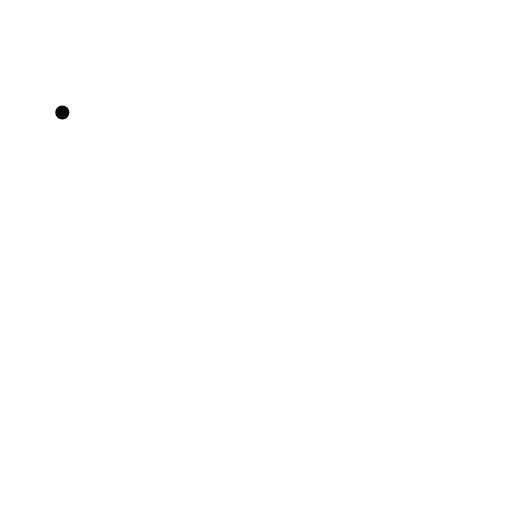
t = 0.00 s
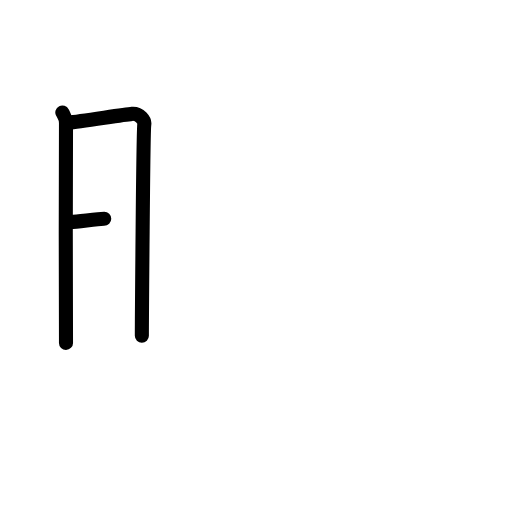
t = 2.50 s
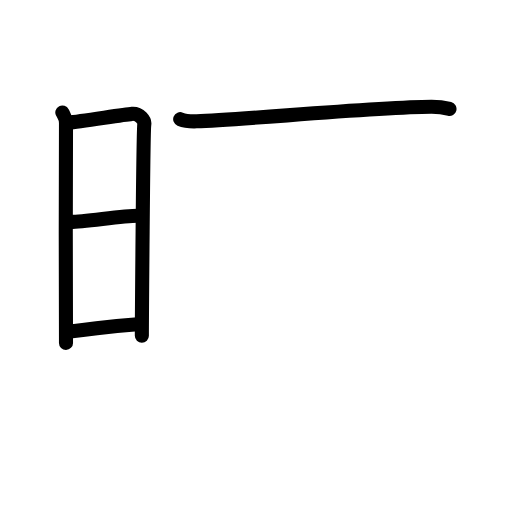
t = 4.83 s
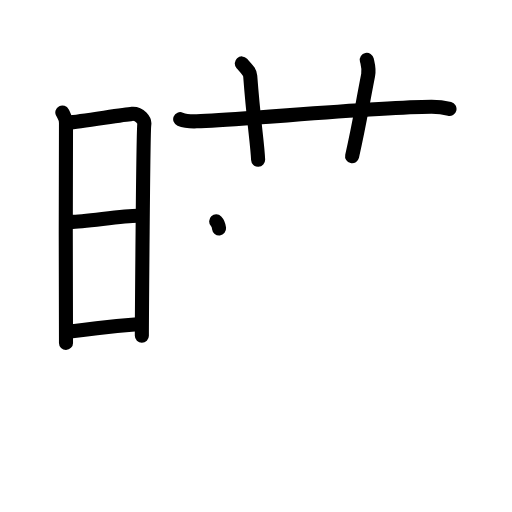
t = 7.25 s
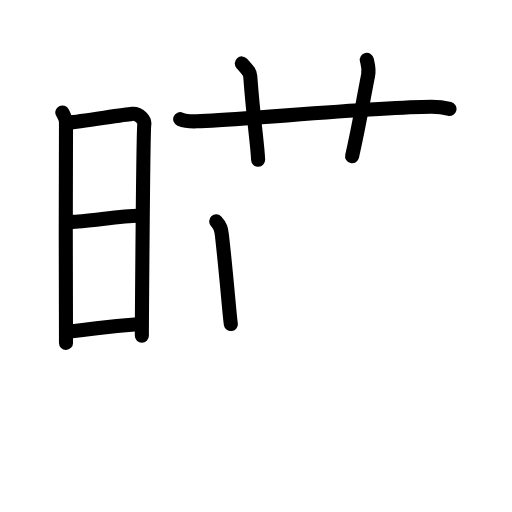
t = 7.75 s
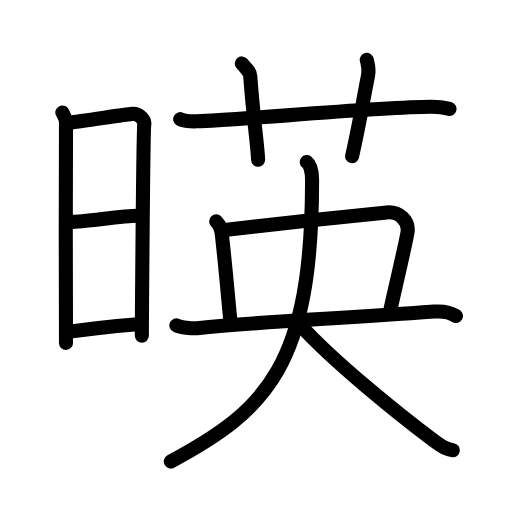
t = 12.00 s

The animated SVG that drew these frames (rendered in a browser with its animation timeline set to each time). Animation: 37 SMIL elements (animate=37); one cycle of 12.00 s.

<?xml version="1.0" encoding="UTF-8"?>
<!--
AniKanjiVG is licensed by CC-BY-SA Paul C. Sommerhoff (https://bitbucket.org/sommerhoff/anikanjivg).
AniKanjiVG uses KanjiVG which is licensed by CC-BY-SA Ulrich Apel (http://kanjivg.tagaini.net).
See also http://creativecommons.org/licenses/by-sa/3.0/
-->
<svg xmlns:kvg='http://kanjivg.tagaini.net' xmlns='http://www.w3.org/2000/svg' width='109' height='109' viewBox='0 0 109 109' style='fill:none;stroke:#000000;stroke-width:3;stroke-linecap:round;stroke-linejoin:round;' id="kvg:kanji_0668e"><g id="kvg:0668e" kvg:element="暎"><g id="kvg:0668e-g1" kvg:element="日" kvg:position="left" kvg:radical="tradit"><path id="kvg:0668e-s1" kvg:type="㇑" d="M13.27,23.94c0.39,0.78,0.78,1.18,0.78,2.22c0,1.04-0.13,45.79,0,46.84"><animate attributeName="d" begin="0.0s" dur="0.5s" from="M13.27,23.94C13.27,23.94,13.27,23.94,13.27,23.94" to="M13.27,23.94c0.39,0.78,0.78,1.18,0.78,2.22" />
<animate attributeName="d" begin="0.5s" dur="0.5s" from="M13.27,23.94c0.39,0.78,0.78,1.18,0.78,2.22c0,0,0,0,0,0,0" to="M13.27,23.94c0.39,0.78,0.78,1.18,0.78,2.22c0,1.04-0.13,45.79,0,46.84" />
</path>
<path id="kvg:0668e-s2" kvg:type="㇕a" d="M14.69,26.07c2.2-0.13,11.41-1.67,13.42-1.83c1.67-0.13,2.74,1.45,2.61,2.22c-0.26,1.57-0.52,44.23-0.52,45.01"><animate attributeName="d" begin="1.0s" dur="0.3333333333333333s" from="M14.69,26.07C14.69,26.07,14.69,26.07,14.69,26.07" to="M14.69,26.07c2.2-0.13,11.41-1.67,13.42-1.83" />
<animate attributeName="d" begin="1.3333333333333333s" dur="0.3333333333333333s" from="M14.69,26.07c2.2-0.13,11.41-1.67,13.42-1.83c0,0,0,0,0,0,0" to="M14.69,26.07c2.2-0.13,11.41-1.67,13.42-1.83c1.67-0.13,2.74,1.45,2.61,2.22" />
<animate attributeName="d" begin="1.6666666666666665s" dur="0.3333333333333333s" from="M14.69,26.07c2.2-0.13,11.41-1.67,13.42-1.83c1.67-0.13,2.74,1.45,2.61,2.22c0,0,0,0,0,0,0" to="M14.69,26.07c2.2-0.13,11.41-1.67,13.42-1.83c1.67-0.13,2.74,1.45,2.61,2.22c-0.26,1.57-0.52,44.23-0.52,45.01" />
<animate attributeName="d" begin="0s" dur="1.0s" from="M-100,-100" to="M-100,-100" />
</path>
<path id="kvg:0668e-s3" kvg:type="㇐a" d="M15.08,47.23c2.97,0,10.86-1.31,14.22-1.31"><animate attributeName="d" begin="2.0s" dur="1.0s" from="M15.08,47.23C15.08,47.23,15.08,47.23,15.08,47.23" to="M15.08,47.23c2.97,0,10.86-1.31,14.22-1.31" />
<animate attributeName="d" begin="0s" dur="2.0s" from="M-100,-100" to="M-100,-100" />
</path>
<path id="kvg:0668e-s4" kvg:type="㇐a" d="M14.94,70.56C21,70,21.75,69.5,29.29,69.02"><animate attributeName="d" begin="3.0s" dur="1.0s" from="M14.94,70.56C14.94,70.56,14.94,70.56,14.94,70.56" to="M14.94,70.56C21,70,21.75,69.5,29.29,69.02" />
<animate attributeName="d" begin="0s" dur="3.0s" from="M-100,-100" to="M-100,-100" />
</path>
</g>
<g id="kvg:0668e-g2" kvg:element="英" kvg:position="right"><g id="kvg:0668e-g3" kvg:element="艹" kvg:variant="true" kvg:original="艸" kvg:position="top"><path id="kvg:0668e-s5" kvg:type="㇐" d="M38.36,25.37c1.11,0.46,2.4,0.5,3.52,0.46c9.87-0.33,38.14-3.03,49.92-3.09c1.85-0.01,2.97,0.22,3.89,0.45"><animate attributeName="d" begin="4.0s" dur="0.3333333333333333s" from="M38.36,25.37C38.36,25.37,38.36,25.37,38.36,25.37" to="M38.36,25.37c1.11,0.46,2.4,0.5,3.52,0.46" />
<animate attributeName="d" begin="4.333333333333333s" dur="0.3333333333333333s" from="M38.36,25.37c1.11,0.46,2.4,0.5,3.52,0.46c0,0,0,0,0,0,0" to="M38.36,25.37c1.11,0.46,2.4,0.5,3.52,0.46c9.87-0.33,38.14-3.03,49.92-3.09" />
<animate attributeName="d" begin="4.666666666666667s" dur="0.3333333333333333s" from="M38.36,25.37c1.11,0.46,2.4,0.5,3.52,0.46c9.87-0.33,38.14-3.03,49.92-3.09c0,0,0,0,0,0,0" to="M38.36,25.37c1.11,0.46,2.4,0.5,3.52,0.46c9.87-0.33,38.14-3.03,49.92-3.09c1.85-0.01,2.97,0.22,3.89,0.45" />
<animate attributeName="d" begin="0s" dur="4.0s" from="M-100,-100" to="M-100,-100" />
</path>
<path id="kvg:0668e-s6" kvg:type="㇑a" d="M51.48,13.5c1.26,1.4,1.73,1.82,1.79,2.69C54,26,54.79,30.35,54.95,34"><animate attributeName="d" begin="5.0s" dur="0.5s" from="M51.48,13.5C51.48,13.5,51.48,13.5,51.48,13.5" to="M51.48,13.5c1.26,1.4,1.73,1.82,1.79,2.69" />
<animate attributeName="d" begin="5.5s" dur="0.5s" from="M51.48,13.5c1.26,1.4,1.73,1.82,1.79,2.69c0,0,0,0,0,0,0" to="M51.48,13.5c1.26,1.4,1.73,1.82,1.79,2.69C54,26,54.79,30.35,54.95,34" />
<animate attributeName="d" begin="0s" dur="5.0s" from="M-100,-100" to="M-100,-100" />
</path>
<path id="kvg:0668e-s7" kvg:type="㇑a" d="M78.09,12.75c0.24,1.09,0.54,1.9,0.28,3.25c-1.54,7.89-1.74,9.83-3.41,17.25"><animate attributeName="d" begin="6.0s" dur="0.5s" from="M78.09,12.75C78.09,12.75,78.09,12.75,78.09,12.75" to="M78.09,12.75c0.24,1.09,0.54,1.9,0.28,3.25" />
<animate attributeName="d" begin="6.5s" dur="0.5s" from="M78.09,12.75c0.24,1.09,0.54,1.9,0.28,3.25c0,0,0,0,0,0,0" to="M78.09,12.75c0.24,1.09,0.54,1.9,0.28,3.25c-1.54,7.89-1.74,9.83-3.41,17.25" />
<animate attributeName="d" begin="0s" dur="6.0s" from="M-100,-100" to="M-100,-100" />
</path>
</g>
<g id="kvg:0668e-g4" kvg:element="央" kvg:position="bottom"><path id="kvg:0668e-s8" kvg:type="㇑a" d="M46.02,47.12c0.96,1,1.09,1.78,1.23,3.01c0.98,8.59,1.65,17.46,1.89,18.86"><animate attributeName="d" begin="7.0s" dur="0.5s" from="M46.02,47.12C46.02,47.12,46.02,47.12,46.02,47.12" to="M46.02,47.12c0.96,1,1.09,1.78,1.23,3.01" />
<animate attributeName="d" begin="7.5s" dur="0.5s" from="M46.02,47.12c0.96,1,1.09,1.78,1.23,3.01c0,0,0,0,0,0,0" to="M46.02,47.12c0.96,1,1.09,1.78,1.23,3.01c0.98,8.59,1.65,17.46,1.89,18.86" />
<animate attributeName="d" begin="0s" dur="7.0s" from="M-100,-100" to="M-100,-100" />
</path>
<path id="kvg:0668e-s9" kvg:type="㇕b" d="M47.84,48.94c3.33-0.38,30-3.33,34.52-3.72C85,45,87,47,86.79,49.19c-0.17,1.74-3.44,15.4-3.83,17.48"><animate attributeName="d" begin="8.0s" dur="0.3333333333333333s" from="M47.84,48.94C47.84,48.94,47.84,48.94,47.84,48.94" to="M47.84,48.94c3.33-0.38,30-3.33,34.52-3.72" />
<animate attributeName="d" begin="8.333333333333334s" dur="0.3333333333333333s" from="M47.84,48.94c3.33-0.38,30-3.33,34.52-3.72c0,0,0,0,0,0,0" to="M47.84,48.94c3.33-0.38,30-3.33,34.52-3.72C85,45,87,47,86.79,49.19" />
<animate attributeName="d" begin="8.666666666666666s" dur="0.3333333333333333s" from="M47.84,48.94c3.33-0.38,30-3.33,34.52-3.72C85,45,87,47,86.79,49.19c0,0,0,0,0,0,0" to="M47.84,48.94c3.33-0.38,30-3.33,34.52-3.72C85,45,87,47,86.79,49.19c-0.17,1.74-3.44,15.4-3.83,17.48" />
<animate attributeName="d" begin="0s" dur="8.0s" from="M-100,-100" to="M-100,-100" />
</path>
<g id="kvg:0668e-g5" kvg:element="大"><path id="kvg:0668e-s10" kvg:type="㇐" d="M37.55,69.25c0.94,0.44,3.36,0.73,4.39,0.62c14.2-1.49,27.72-1.85,50.56-3.54c1.3-0.09,3-0.08,4.57,0.94"><animate attributeName="d" begin="9.0s" dur="0.3333333333333333s" from="M37.55,69.25C37.55,69.25,37.55,69.25,37.55,69.25" to="M37.55,69.25c0.94,0.44,3.36,0.73,4.39,0.62" />
<animate attributeName="d" begin="9.333333333333334s" dur="0.3333333333333333s" from="M37.55,69.25c0.94,0.44,3.36,0.73,4.39,0.62c0,0,0,0,0,0,0" to="M37.55,69.25c0.94,0.44,3.36,0.73,4.39,0.62c14.2-1.49,27.72-1.85,50.56-3.54" />
<animate attributeName="d" begin="9.666666666666666s" dur="0.3333333333333333s" from="M37.55,69.25c0.94,0.44,3.36,0.73,4.39,0.62c14.2-1.49,27.72-1.85,50.56-3.54c0,0,0,0,0,0,0" to="M37.55,69.25c0.94,0.44,3.36,0.73,4.39,0.62c14.2-1.49,27.72-1.85,50.56-3.54c1.3-0.09,3-0.08,4.57,0.94" />
<animate attributeName="d" begin="0s" dur="9.0s" from="M-100,-100" to="M-100,-100" />
</path>
<path id="kvg:0668e-s11" kvg:type="㇒" d="M65.31,34.5c0.67,0.52,1.13,1.88,1.13,3.77c0,39.5-9.61,48.97-30.08,59.98"><animate attributeName="d" begin="10.0s" dur="0.5s" from="M65.31,34.5C65.31,34.5,65.31,34.5,65.31,34.5" to="M65.31,34.5c0.67,0.52,1.13,1.88,1.13,3.77" />
<animate attributeName="d" begin="10.5s" dur="0.5s" from="M65.31,34.5c0.67,0.52,1.13,1.88,1.13,3.77c0,0,0,0,0,0,0" to="M65.31,34.5c0.67,0.52,1.13,1.88,1.13,3.77c0,39.5-9.61,48.97-30.08,59.98" />
<animate attributeName="d" begin="0s" dur="10.0s" from="M-100,-100" to="M-100,-100" />
</path>
<path id="kvg:0668e-s12" kvg:type="㇏" d="M63.9,69.17c6.97,7.78,21.29,19.27,28.24,24.48c2.37,1.77,3.19,2.04,4.27,2.2"><animate attributeName="d" begin="11.0s" dur="0.5s" from="M63.9,69.17C63.9,69.17,63.9,69.17,63.9,69.17" to="M63.9,69.17c6.97,7.78,21.29,19.27,28.24,24.48" />
<animate attributeName="d" begin="11.5s" dur="0.5s" from="M63.9,69.17c6.97,7.78,21.29,19.27,28.24,24.48c0,0,0,0,0,0,0" to="M63.9,69.17c6.97,7.78,21.29,19.27,28.24,24.48c2.37,1.77,3.19,2.04,4.27,2.2" />
<animate attributeName="d" begin="0s" dur="11.0s" from="M-100,-100" to="M-100,-100" />
</path>
</g>
</g>
</g>
</g>
</svg>
